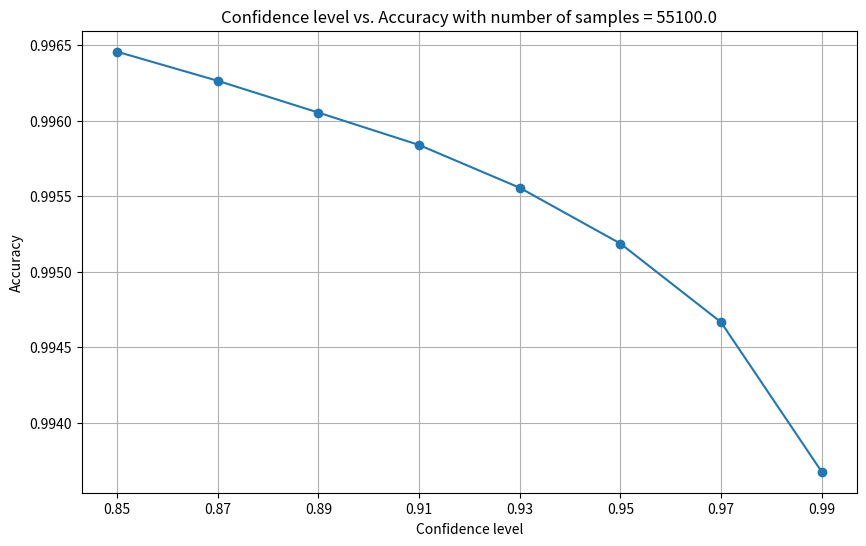
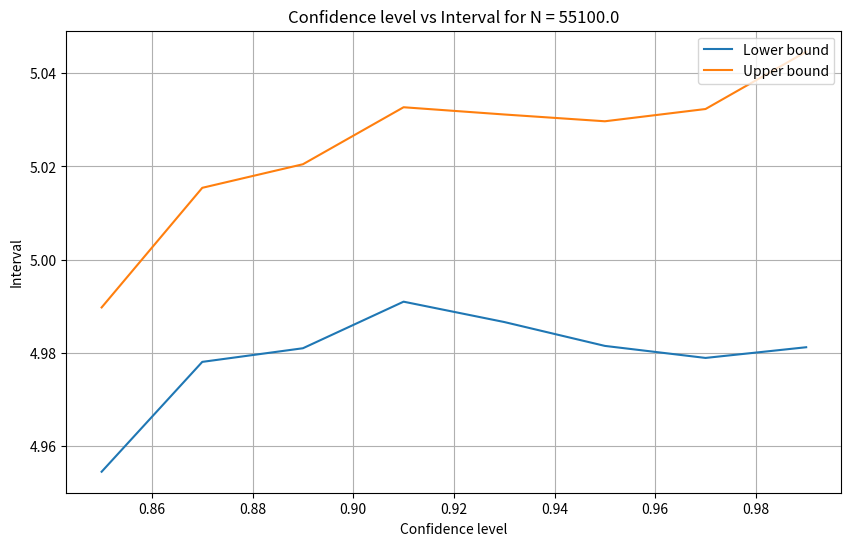
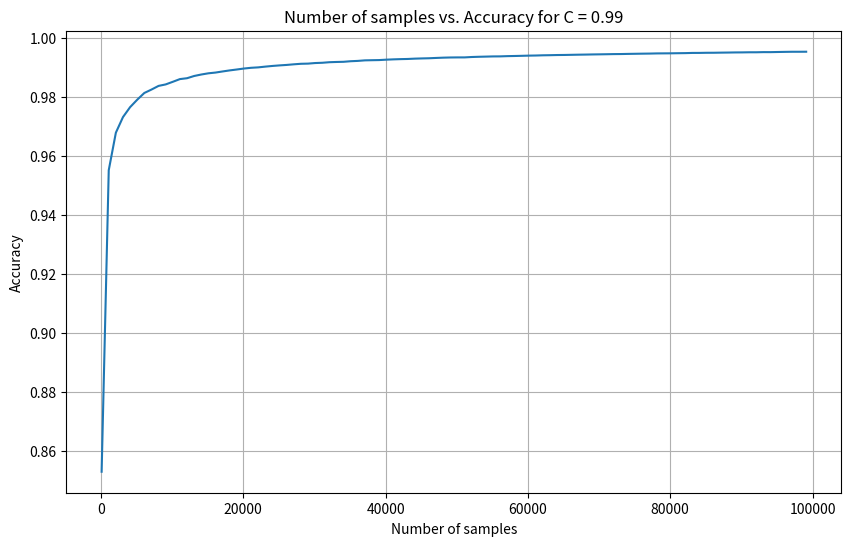
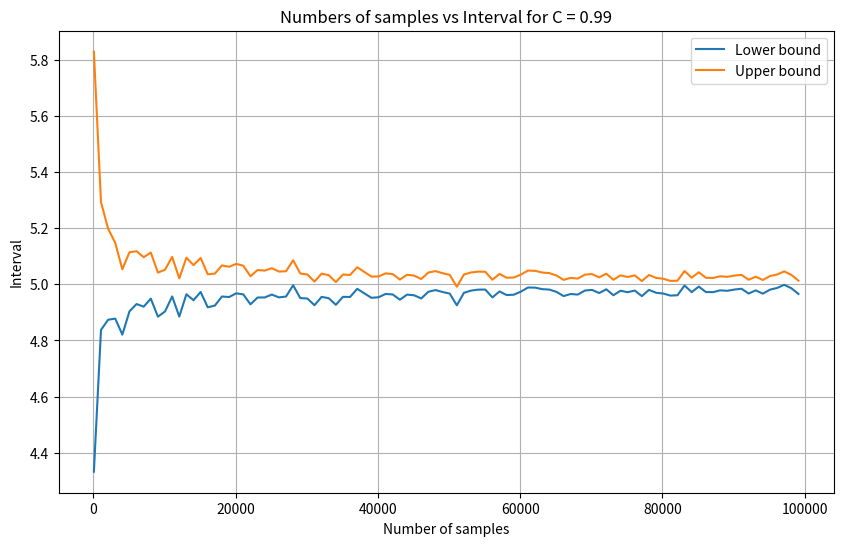

Python code for these plots, in order:
import numpy as np
from scipy.stats import t
import matplotlib.pyplot as plt

def calculate_confidence_interval(X,C):
    mean = X.mean()
    std = X.std(ddof=1)
    se = std / (len(X)**(1/2)) # this is the standard error
    
    interval = t.interval(confidence = C, # confidence level
                          df = len(X)-1, # degree of freedom
                          loc = mean, # center of the distribution
                          scale = se # spread of the distribution (we use the standard error as we use the extimate of the mean and not the real mean)
                          )
    
    MOE = interval[1] - interval[0]
    re = (MOE / (2 * abs(mean))) # this is the relative error
    
    return interval,re

def simulate(n_sample=100_000):
    Ns = np.arange(100,n_sample,1000)
    Cs = np.arange(.85,.99,.02)

    results = np.empty((len(Ns) * len(Cs), 5), dtype=np.float64)
    
    i = 0
    for N in Ns:
        for C in Cs:
            X = np.random.uniform(0, 10, N)
            interval, re = calculate_confidence_interval(X, C=C)
            results[i] = [N, C, 1 - re, interval[0], interval[1]]
            i += 1
    
    return results

def plot_graphs(results, n=None, c=None):
    N = results[:,0]
    C = results[:,1]
    accs = results[:,2]
    starts = results[:,3]
    ends = results[:,4]
    
    unique_c = np.unique(C)
    
    if n == None:
        n = np.random.choice(N,1)[0]
    if c == None:
        c = np.random.choice(unique_c)
    
    plt.figure(figsize=(10, 6))
    n = np.random.choice(N,1)[0]
    mask = N == n
    plt.plot(C[mask], accs[mask], linestyle='-', marker='o')
    plt.title(f'Confidence level vs. Accuracy with number of samples = {n}')
    plt.xlabel('Confidence level')
    plt.xticks(np.unique(C))
    plt.ylabel('Accuracy')
    plt.grid(True)
    plt.show()
    
    plt.figure(figsize=(10,6))
    plt.plot(C[mask], starts[mask], label=f'Lower bound')
    plt.plot(C[mask], ends[mask], label=f'Upper bound')
    plt.title(f'Confidence level vs Interval for N = {n}')
    plt.xlabel('Confidence level')
    plt.ylabel('Interval')
    plt.legend(loc='upper right')
    plt.grid(True)
    #plt.savefig("LabG2/output.png", dpi=300, bbox_inches='tight')
    plt.show()
    
    plt.figure(figsize=(10,6))
    mask = C == c
    plt.plot(N[mask], accs[mask], linestyle='-')
    plt.title(f'Number of samples vs. Accuracy for C = {c:.2}')
    plt.xlabel('Number of samples')
    plt.ylabel('Accuracy')
    plt.grid(True)
    plt.show()
    
    plt.figure(figsize=(10,6))
    plt.plot(N[mask], starts[mask], label=f'Lower bound')
    plt.plot(N[mask], ends[mask], label=f'Upper bound')
    plt.title(f'Numbers of samples vs Interval for C = {c:.2}')
    plt.xlabel('Number of samples')
    plt.ylabel('Interval')
    plt.legend(loc='upper right')
    plt.grid(True)
    #plt.savefig("LabG2/output.png", dpi=300, bbox_inches='tight')
    plt.show()


n_sample = 100_000
plot_graphs(simulate(n_sample))